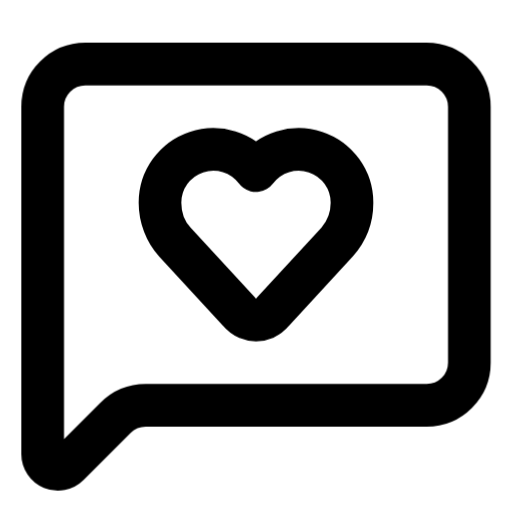
t = 0.00 s
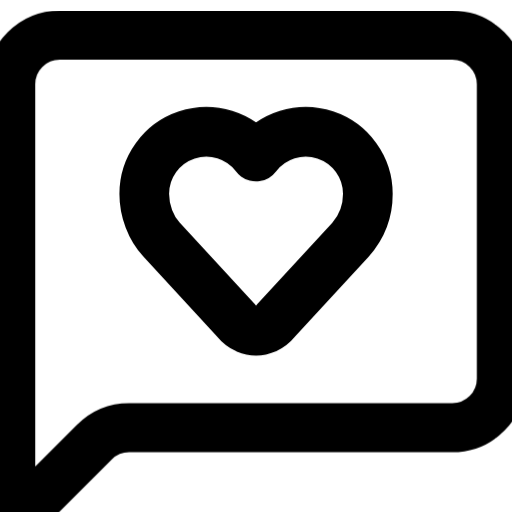
t = 0.20 s
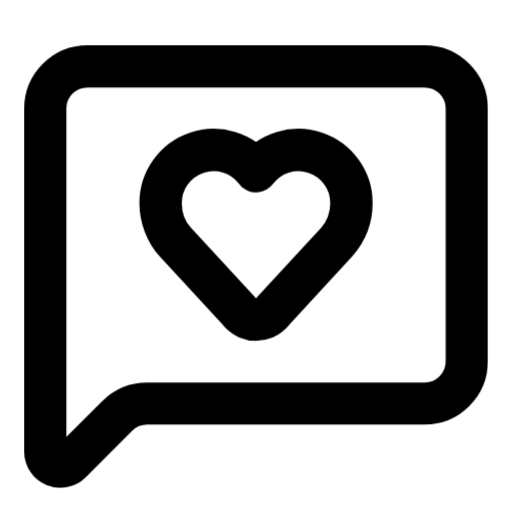
t = 0.40 s
t = 0.60 s: frame unchanged from t = 0.00 s, image omitted
t = 0.80 s: frame unchanged from t = 0.00 s, image omitted
t = 1.00 s: frame unchanged from t = 0.00 s, image omitted

The animated SVG that drew these frames (rendered in a browser with its animation timeline set to each time). Animation: 12 CSS @keyframes rules; one cycle of 1.00 s.

<svg
  xmlns="http://www.w3.org/2000/svg"
  width="24"
  height="24"
  viewBox="0 0 24 24"
  fill="none"
  stroke="currentColor"
  stroke-width="2"
  stroke-linecap="round"
  stroke-linejoin="round"
  overflow="hidden"
  class="animated-lucide-icon animated-lucide-message-square-heart"
  role="img"
  aria-label="message square heart"
>
  <title>message square heart</title>
<style>
  /* Delay utilities — 80ms increments */
  .al-delay-0 { --al-delay: 0ms; }
  .al-delay-1 { --al-delay: 80ms; }
  .al-delay-2 { --al-delay: 160ms; }
  .al-delay-3 { --al-delay: 240ms; }
  .al-delay-4 { --al-delay: 320ms; }
  .al-delay-5 { --al-delay: 400ms; }
  .al-delay-6 { --al-delay: 480ms; }
  .al-delay-7 { --al-delay: 560ms; }

  /* Two-tone colors — no opacity tricks, just two real colors */
  .al-primary { stroke: var(--animated-lucide-primary, var(--al-primary, currentColor)); }
  .al-secondary { stroke: var(--animated-lucide-secondary, var(--al-secondary, currentColor)); }

  /* ── Fill animation: shape fills with translucent color ── */
  .al-anim-fill {
    fill: currentColor;
    fill-opacity: 0;
    transition: fill-opacity 500ms ease var(--al-delay, 0ms);
  }
  .animated-lucide-icon:hover .al-anim-fill,
  .al-icon-wrapper:hover .al-anim-fill {
    fill-opacity: 0.18;
  }

  /* ── Draw animation: path re-draws on hover via keyframe ── */
  .al-anim-draw {
    /* Fully visible by default */
  }
  .animated-lucide-icon:hover .al-anim-draw,
  .al-icon-wrapper:hover .al-anim-draw {
    animation: al-draw-in 600ms ease var(--al-delay, 0ms) both;
  }
  @keyframes al-draw-in {
    0% { stroke-dashoffset: var(--al-dash-len, 50); }
    100% { stroke-dashoffset: 0; }
  }

  /* ── Draw-line: shorter lines re-draw on hover ── */
  .al-anim-draw-line {
    /* Fully visible by default */
  }
  .animated-lucide-icon:hover .al-anim-draw-line,
  .al-icon-wrapper:hover .al-anim-draw-line {
    animation: al-draw-line 500ms ease var(--al-delay, 0ms) both;
  }
  @keyframes al-draw-line {
    0% { stroke-dashoffset: var(--al-dash-len, 20); }
    100% { stroke-dashoffset: 0; }
  }

  /* ── Fade animation: subtle pop on hover (fully visible by default) ── */
  .al-anim-fade {
    /* Fully visible by default */
  }
  .animated-lucide-icon:hover .al-anim-fade,
  .al-icon-wrapper:hover .al-anim-fade {
    animation: al-fade-pop 500ms ease var(--al-delay, 0ms) both;
  }
  @keyframes al-fade-pop {
    0% { opacity: 0.3; transform: scale(0.92); }
    60% { opacity: 1; transform: scale(1.04); }
    100% { opacity: 1; transform: scale(1); }
  }

  /* ── Dot appear: dot pops on hover (fully visible by default) ── */
  .al-anim-dot-appear {
    /* Fully visible by default */
  }
  .animated-lucide-icon:hover .al-anim-dot-appear,
  .al-icon-wrapper:hover .al-anim-dot-appear {
    animation: al-dot-pop 500ms ease 200ms both;
  }
  @keyframes al-dot-pop {
    0% { transform: scale(1); }
    40% { transform: scale(0.3); }
    70% { transform: scale(1.3); }
    100% { transform: scale(1); }
  }

  /* ── Bar animation: bars bounce on hover (full size by default) ── */
  .al-anim-bar {
    transform-origin: center bottom;
  }
  .animated-lucide-icon:hover .al-anim-bar,
  .al-icon-wrapper:hover .al-anim-bar {
    animation: al-bar-grow 600ms cubic-bezier(0.34, 1.56, 0.64, 1) var(--al-delay, 0ms) both;
  }
  @keyframes al-bar-grow {
    0% { transform: scaleY(0.2); }
    60% { transform: scaleY(1.08); }
    100% { transform: scaleY(1); }
  }

  /* ── Scale-pop: element pops with scale ── */
  .al-anim-scale-pop {
    transform-origin: center;
  }
  .animated-lucide-icon:hover .al-anim-scale-pop,
  .al-icon-wrapper:hover .al-anim-scale-pop {
    animation: al-scale-pop 500ms cubic-bezier(0.34, 1.56, 0.64, 1) var(--al-delay, 0ms) both;
  }
  @keyframes al-scale-pop {
    0% { transform: scale(1); }
    40% { transform: scale(1.15); }
    100% { transform: scale(1); }
  }

  /* ── Pulse element: pulsing opacity for attention ── */
  .al-anim-pulse-element {
    /* Fully visible by default */
  }
  .animated-lucide-icon:hover .al-anim-pulse-element,
  .al-icon-wrapper:hover .al-anim-pulse-element {
    animation: al-pulse 0.7s ease-in-out;
  }
  @keyframes al-pulse {
    0%, 100% { opacity: 1; }
    50% { opacity: 0.3; }
  }

  /* ── Gear: rotation on hover ── */
  .al-anim-gear {
    transform-origin: 12px 12px;
    transition: transform 700ms cubic-bezier(0.34, 1.56, 0.64, 1) var(--al-delay, 0ms);
  }
  .animated-lucide-icon:hover .al-anim-gear,
  .al-icon-wrapper:hover .al-anim-gear {
    transform: rotate(var(--al-rotation, 90deg));
  }

  /* ── Nudge: translate in a direction ── */
  .al-anim-nudge {
    transition: transform 500ms cubic-bezier(0.34, 1.56, 0.64, 1) var(--al-delay, 0ms);
  }
  .animated-lucide-icon:hover .al-anim-nudge,
  .al-icon-wrapper:hover .al-anim-nudge {
    transform: translate(var(--al-tx, 0px), var(--al-ty, 0px));
  }

  /* ── Bell ring: keyframe ring animation ── */
  .al-anim-bell-ring {
    transform-origin: 12px 3px;
  }
  .animated-lucide-icon:hover .al-anim-bell-ring,
  .al-icon-wrapper:hover .al-anim-bell-ring {
    animation: al-bell-ring 0.7s ease;
  }
  @keyframes al-bell-ring {
    0% { transform: rotate(0deg); }
    12% { transform: rotate(14deg); }
    24% { transform: rotate(-12deg); }
    36% { transform: rotate(8deg); }
    48% { transform: rotate(-5deg); }
    60% { transform: rotate(2deg); }
    100% { transform: rotate(0deg); }
  }

  /* ── Heart beat: keyframe scale ── */
  .al-anim-heart-beat {
    transform-origin: 12px 13px;
  }
  .animated-lucide-icon:hover .al-anim-heart-beat,
  .al-icon-wrapper:hover .al-anim-heart-beat {
    animation: al-heart-beat 0.8s ease;
  }
  @keyframes al-heart-beat {
    0% { transform: scale(1); }
    15% { transform: scale(1.2); }
    30% { transform: scale(1); }
    45% { transform: scale(1.15); }
    60% { transform: scale(1); }
  }

  /* ── Rocket lift ── */
  .al-anim-rocket-lift {
    transition: transform 500ms cubic-bezier(0.34, 1.56, 0.64, 1) var(--al-delay, 0ms);
  }
  .animated-lucide-icon:hover .al-anim-rocket-lift,
  .al-icon-wrapper:hover .al-anim-rocket-lift {
    transform: translate(1px, -1.5px);
  }

  /* ── Handle lift (trash lid, briefcase handle) ── */
  .al-anim-handle-lift {
    transition: transform 500ms ease var(--al-delay, 0ms);
  }
  .animated-lucide-icon:hover .al-anim-handle-lift,
  .al-icon-wrapper:hover .al-anim-handle-lift {
    transform: translateY(-1.5px);
  }

  /* ── Page turn ── */
  .al-anim-page-turn {
    transform-origin: left center;
    transition: transform 500ms ease var(--al-delay, 0ms);
  }
  .animated-lucide-icon:hover .al-anim-page-turn,
  .al-icon-wrapper:hover .al-anim-page-turn {
    transform: rotateY(-12deg);
  }

  /* ── Menu line (staggered scaleX) ── */
  .al-anim-menu-line {
    transform-origin: left center;
    transition: transform 400ms ease var(--al-delay, 0ms);
  }
  .animated-lucide-icon:hover .al-anim-menu-line,
  .al-icon-wrapper:hover .al-anim-menu-line {
    transform: scaleX(var(--al-scale-x, 0.7));
  }

  /* ── Mail flap: envelope opens and closes ── */
  .al-anim-mail-flap {
    transform-origin: center top;
  }
  .animated-lucide-icon:hover .al-anim-mail-flap,
  .al-icon-wrapper:hover .al-anim-mail-flap {
    animation: al-mail-flap 700ms ease var(--al-delay, 0ms) both;
  }
  @keyframes al-mail-flap {
    0% { transform: rotateX(0deg); }
    40% { transform: rotateX(-30deg); }
    70% { transform: rotateX(5deg); }
    100% { transform: rotateX(0deg); }
  }

  /* ── Shake: horizontal wobble ── */
  .al-anim-shake {
    transform-origin: center;
  }
  .animated-lucide-icon:hover .al-anim-shake,
  .al-icon-wrapper:hover .al-anim-shake {
    animation: al-shake 600ms ease var(--al-delay, 0ms) both;
  }
  @keyframes al-shake {
    0% { transform: translateX(0) rotate(0deg); }
    15% { transform: translateX(-1.5px) rotate(-3deg); }
    30% { transform: translateX(1.5px) rotate(3deg); }
    45% { transform: translateX(-1px) rotate(-2deg); }
    60% { transform: translateX(1px) rotate(2deg); }
    75% { transform: translateX(-0.5px) rotate(-1deg); }
    100% { transform: translateX(0) rotate(0deg); }
  }

  /* ── Spin: full 360 rotation ── */
  .al-anim-spin {
    transform-origin: 12px 12px;
  }
  .animated-lucide-icon:hover .al-anim-spin,
  .al-icon-wrapper:hover .al-anim-spin {
    animation: al-spin 700ms cubic-bezier(0.4, 0, 0.2, 1) var(--al-delay, 0ms) both;
  }
  @keyframes al-spin {
    0% { transform: rotate(0deg); }
    100% { transform: rotate(360deg); }
  }
</style>
  <path d="M22 17a2 2 0 0 1-2 2H6.828a2 2 0 0 0-1.414.586l-2.202 2.202A.71.71 0 0 1 2 21.286V5a2 2 0 0 1 2-2h16a2 2 0 0 1 2 2z" class="al-primary al-anim-scale-pop al-delay-0" />
  <path d="M7.5 9.5c0 .687.265 1.383.697 1.844l3.009 3.264a1.14 1.14 0 0 0 .407.314 1 1 0 0 0 .783-.004 1.14 1.14 0 0 0 .398-.31l3.008-3.264A2.77 2.77 0 0 0 16.5 9.5 2.5 2.5 0 0 0 12 8a2.5 2.5 0 0 0-4.5 1.5" class="al-secondary al-anim-scale-pop al-delay-1" />
</svg>
